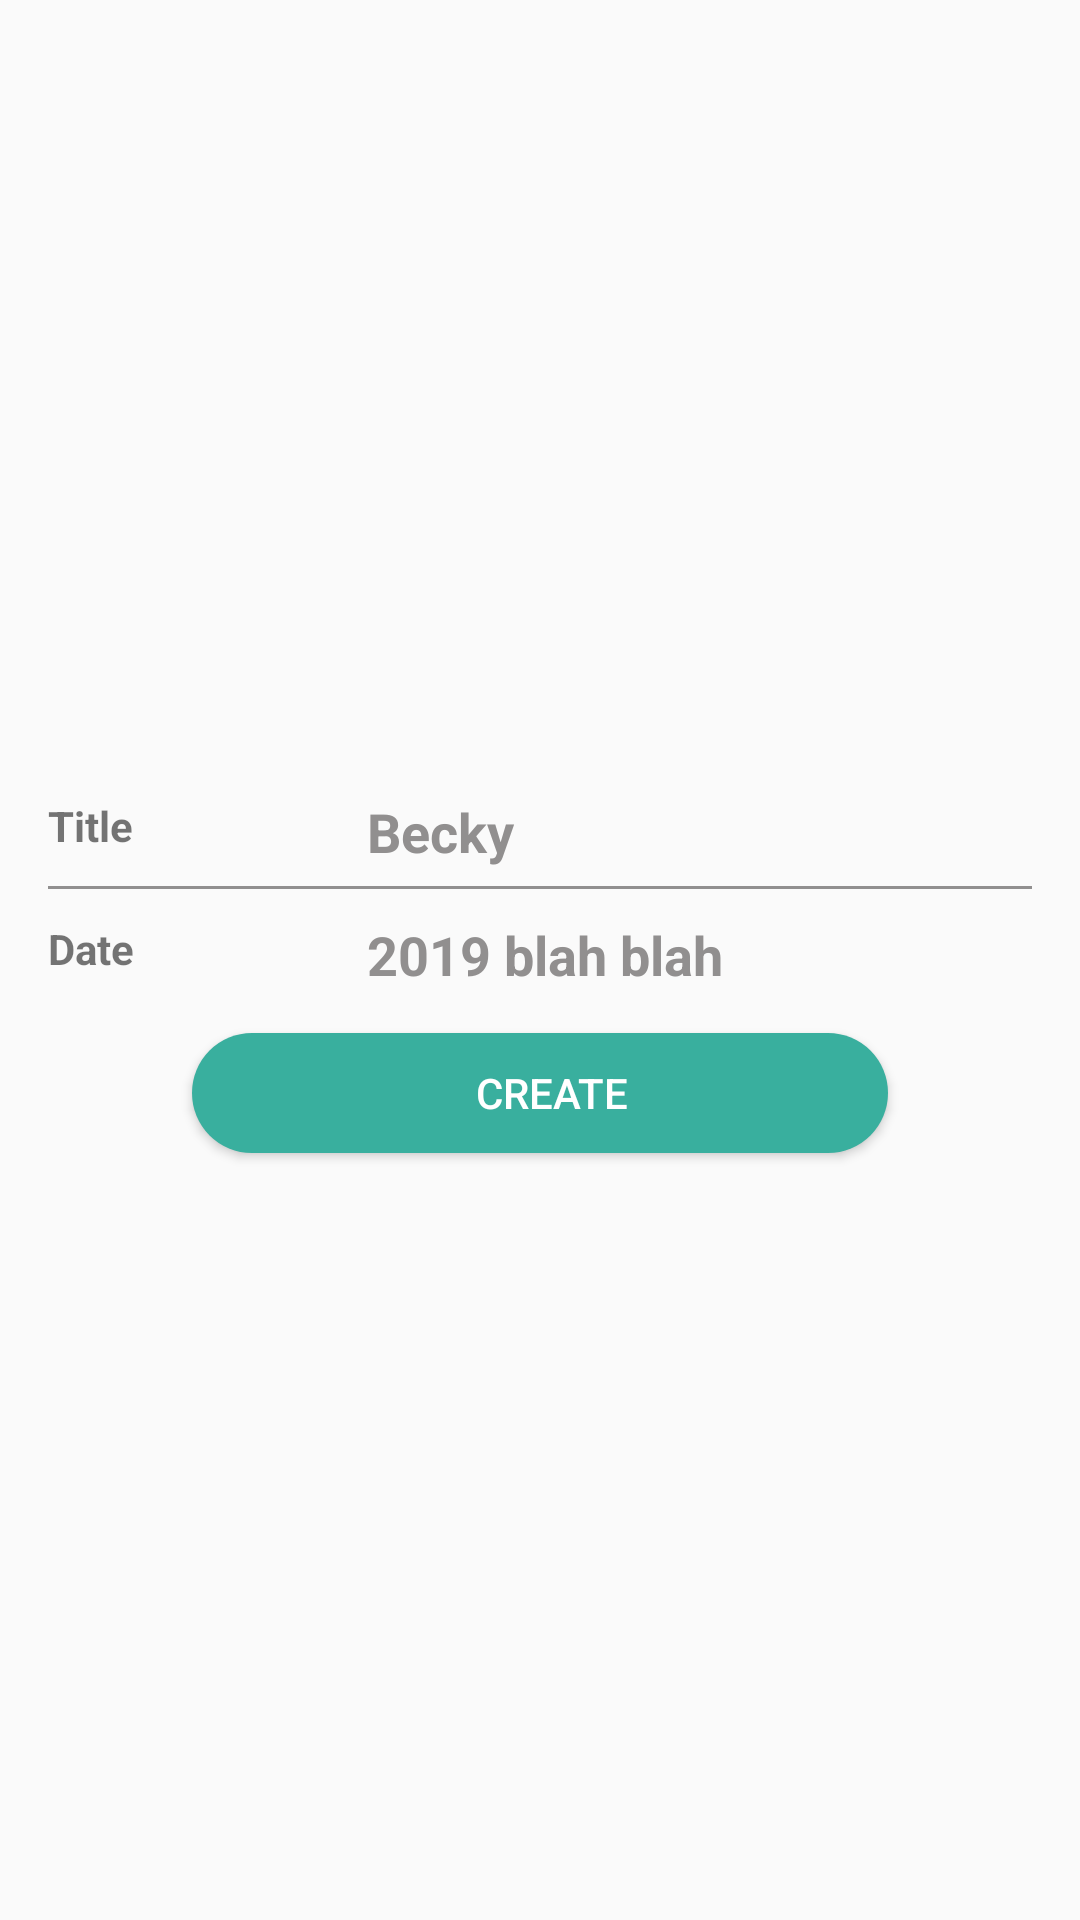

Android layout source for this screen:
<!-- AndroidManifest.xml: application theme AppTheme -->
<!-- res/layout/dialogue_add_trip.xml -->
<?xml version="1.0" encoding="utf-8"?>
<LinearLayout xmlns:android="http://schemas.android.com/apk/res/android"
    android:orientation="vertical" android:layout_width="match_parent"
    android:gravity="center"
    android:layout_height="@dimen/x140">
    <LinearLayout
        android:layout_width="match_parent"
        android:layout_height="@dimen/x40"
        android:layout_marginLeft="@dimen/x16"
        android:layout_marginRight="@dimen/x16"
        android:orientation="horizontal"
        android:weightSum="1">

        <TextView
            android:layout_width="0dp"
            android:layout_height="match_parent"
            android:layout_gravity="center"
            android:layout_weight=".3"
            android:gravity="center_vertical"
            android:text="Title"
            android:textStyle="bold">

        </TextView>

        <EditText
            android:layout_width="0dp"
            android:layout_height="match_parent"
            android:layout_marginTop="@dimen/x4"
            android:layout_weight=".7"
            android:background="@color/transparent"
            android:maxLines="1"

            android:paddingLeft="@dimen/x8"
            android:paddingRight="@dimen/x8"
            android:text="Becky"
            android:textColor="@color/dark_grey"
            android:textStyle="bold">

        </EditText>

    </LinearLayout>

    <View
        android:layout_width="match_parent"
        android:layout_height="@dimen/x1"
        android:layout_marginLeft="@dimen/x16"
        android:layout_marginRight="@dimen/x16"
        android:background="@color/dark_grey">

    </View>
    <LinearLayout
        android:layout_width="match_parent"
        android:layout_height="@dimen/x40"
        android:layout_marginLeft="@dimen/x16"
        android:layout_marginRight="@dimen/x16"
        android:orientation="horizontal"
        android:weightSum="1">

        <TextView
            android:layout_width="0dp"
            android:layout_height="match_parent"
            android:layout_gravity="center"
            android:layout_weight=".3"
            android:gravity="center_vertical"
            android:text="Date"
            android:textStyle="bold">

        </TextView>

        <EditText
            android:layout_width="0dp"
            android:layout_height="match_parent"
            android:layout_marginTop="@dimen/x4"
            android:layout_weight=".7"
            android:maxLines="1"
            android:background="@color/transparent"
            android:paddingLeft="@dimen/x8"
            android:paddingRight="@dimen/x8"
            android:text="2019 blah blah"
            android:textColor="@color/dark_grey"
            android:textStyle="bold">

        </EditText>

    </LinearLayout>
    <Button
        android:layout_width="match_parent"
        android:layout_height="@dimen/x40"
        android:background="@drawable/rounded_dark_feroz_bg_"
        android:paddingLeft="@dimen/x8"
        android:textColor="@color/white"
        android:text="Create"
        android:layout_marginRight="@dimen/x64"
        android:layout_marginLeft="@dimen/x64"
        android:maxLines="1"
        android:layout_marginTop="@dimen/x8"/>

</LinearLayout>
<!-- resources referenced by this layout -->
<resources>
  <color name="dark_grey">#918F8F</color>
  <color name="transparent">#00000000</color>
  <color name="white">#FFFFFF</color>
  <dimen name="x1">1dp</dimen>
  <dimen name="x140">140dp</dimen>
  <dimen name="x16">16dp</dimen>
  <dimen name="x4">4dp</dimen>
  <dimen name="x40">40dp</dimen>
  <dimen name="x64">64dp</dimen>
  <dimen name="x8">8dp</dimen>
  <!-- drawable rounded_dark_feroz_bg_ (drawable) -->
  <?xml version="1.0" encoding="utf-8"?>
  <shape xmlns:android="http://schemas.android.com/apk/res/android"
      android:shape="rectangle">
      <solid android:color="@color/skyblue" />
  
      <corners android:radius="@dimen/x50"/>
  </shape>
  <style name="AppTheme" parent="AppBaseTheme">
  
          
  
          <item name="android:windowNoTitle">true</item>
          <item name="colorAccent">@color/black</item>
          <item name="colorPrimaryDark">@color/black</item>
          <item name="colorPrimary">@color/skyblue</item>
          <item name="coordinatorLayoutStyle">@style/Widget.Support.CoordinatorLayout</item>
          <item name="cardViewStyle">@style/CardView</item>
         
  
  
      </style>
  <color name="skyblue">#39AF9E</color>
  <dimen name="x50">50dp</dimen>
  <style name="AppBaseTheme" parent="Theme.AppCompat.Light.NoActionBar">
          
      </style>
  <color name="black">#000</color>
</resources>
